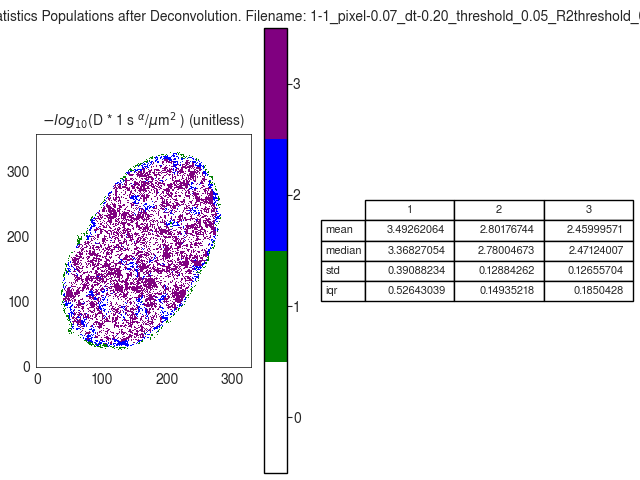

Data behind this chart, as committed beside it:
D_norm
, 1, 2, 3
mean, 3.493, 2.802, 2.46
median, 3.368, 2.78, 2.471
std, 0.3909, 0.1288, 0.1266
iqr, 0.5264, 0.1494, 0.185
